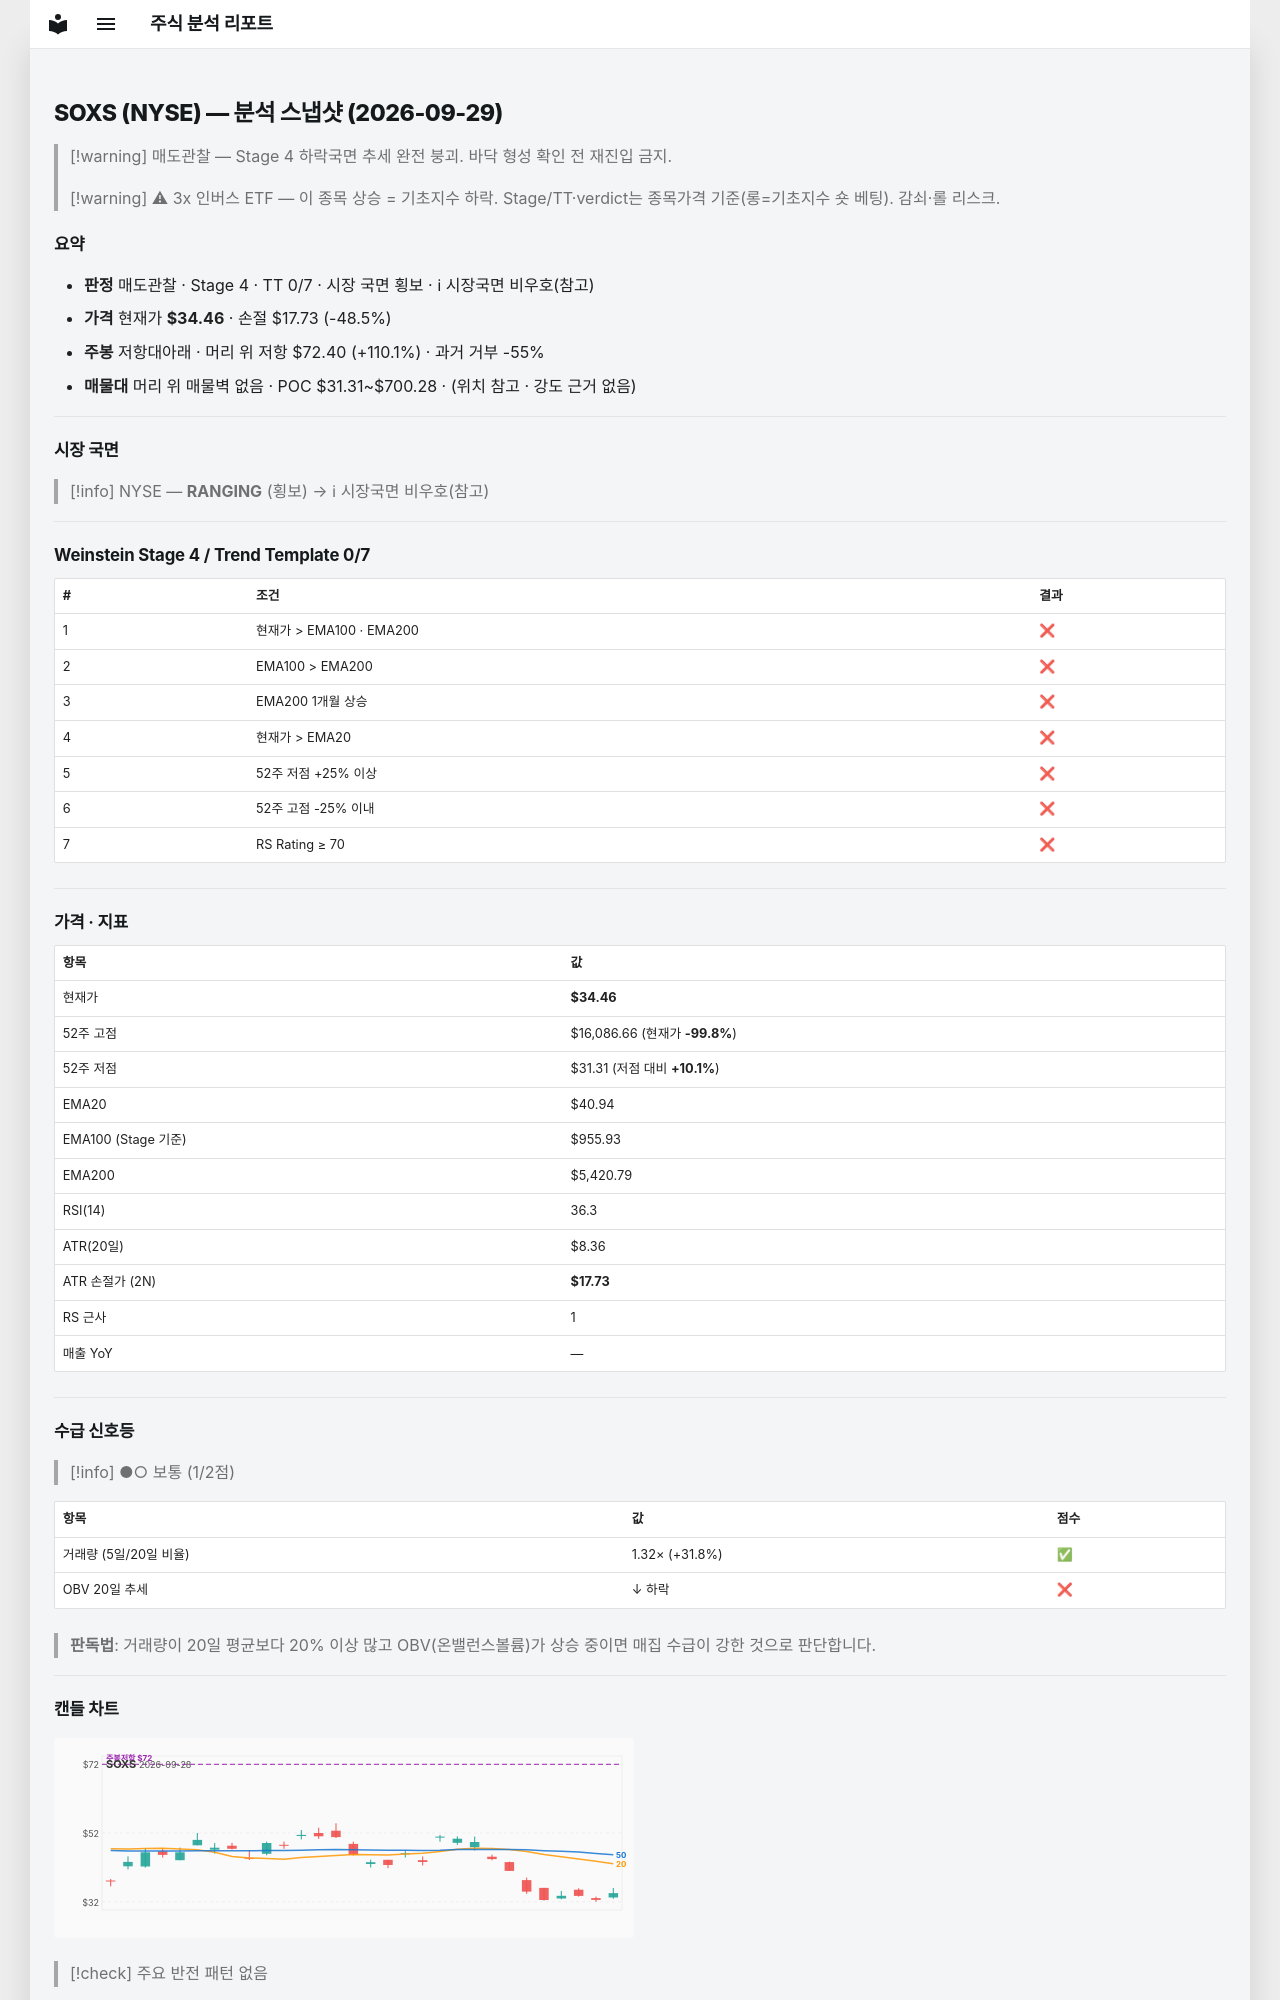

repository: soloandco/stock-reports · page: snapshots/SOXS-2026-09-29/index.html · generator: mkdocs

---
type: analysis-snapshot
title: SOXS 분석 스냅샷
ticker: SOXS
market: NYSE
created: 2026-09-29
updated: 2026-09-29
bar-date: 2026-09-28
verdict: 매도관찰
real-rr: 2.27
sma50-gap-pct: -15.8
weekly-position: 저항대아래
weekly-overhead-price: 72.40
weekly-overhead-pct: 110.1
stage: 4
trend-template-score: 0
tt-max: 7
ma-set: ema-20-100-200
price: 34.459999084472656
stop-price: 17.730778014469244
market-regime: RANGING
supply-demand-score: 1/2
supply-demand-label: 보통
status: tracking
tags:
  - stock-agent
  - watchlist
  - SOXS
  - analysis
related:
  - "[[analysis-template]]"
---

# SOXS (NYSE) — 분석 스냅샷 (2026-09-29)

> [!warning] 매도관찰 — Stage 4 하락국면
> 추세 완전 붕괴. 바닥 형성 확인 전 재진입 금지.

> [!warning] ⚠ 3x 인버스 ETF — 이 종목 상승 = 기초지수 하락. Stage/TT·verdict는 종목가격 기준(롱=기초지수 숏 베팅). 감쇠·롤 리스크.

## 요약

- **판정** 매도관찰 · Stage 4 · TT 0/7 · 시장 국면 횡보 · ℹ 시장국면 비우호(참고)
- **가격** 현재가 **$34.46** · 손절 $17.73 (-48.5%)
- **주봉** 저항대아래 · 머리 위 저항 $72.40 (+110.1%) · 과거 거부 -55%
- **매물대** 머리 위 매물벽 없음 · POC $31.31~$700.28 · (위치 참고 · 강도 근거 없음)

---

## 시장 국면

> [!info] NYSE — **RANGING** (횡보) → ℹ 시장국면 비우호(참고)

---

## Weinstein Stage 4 / Trend Template 0/7

| # | 조건 | 결과 |
|---|------|------|
| 1 | 현재가 > EMA100 · EMA200 | ❌ |
| 2 | EMA100 > EMA200 | ❌ |
| 3 | EMA200 1개월 상승 | ❌ |
| 4 | 현재가 > EMA20 | ❌ |
| 5 | 52주 저점 +25% 이상 | ❌ |
| 6 | 52주 고점 -25% 이내 | ❌ |
| 7 | RS Rating ≥ 70 | ❌ |

---

## 가격 · 지표

| 항목 | 값 |
|------|---|
| 현재가 | **$34.46** |
| 52주 고점 | $16,086.66 (현재가 **-99.8%**) |
| 52주 저점 | $31.31 (저점 대비 **+10.1%**) |
| EMA20 | $40.94 |
| EMA100 (Stage 기준) | $955.93 |
| EMA200 | $5,420.79 |
| RSI(14) | 36.3 |
| ATR(20일) | $8.36 |
| ATR 손절가 (2N) | **$17.73** |
| RS 근사 | 1 |
| 매출 YoY | — |

---
## 수급 신호등

> [!info] ●○ 보통 (1/2점)

| 항목 | 값 | 점수 |
|------|------|------|
| 거래량 (5일/20일 비율) | 1.32× (+31.8%) | ✅ |
| OBV 20일 추세 | ↓ 하락 | ❌ |

> **판독법**: 거래량이 20일 평균보다 20% 이상 많고 OBV(온밸런스볼륨)가 상승 중이면 매집 수급이 강한 것으로 판단합니다.

---
